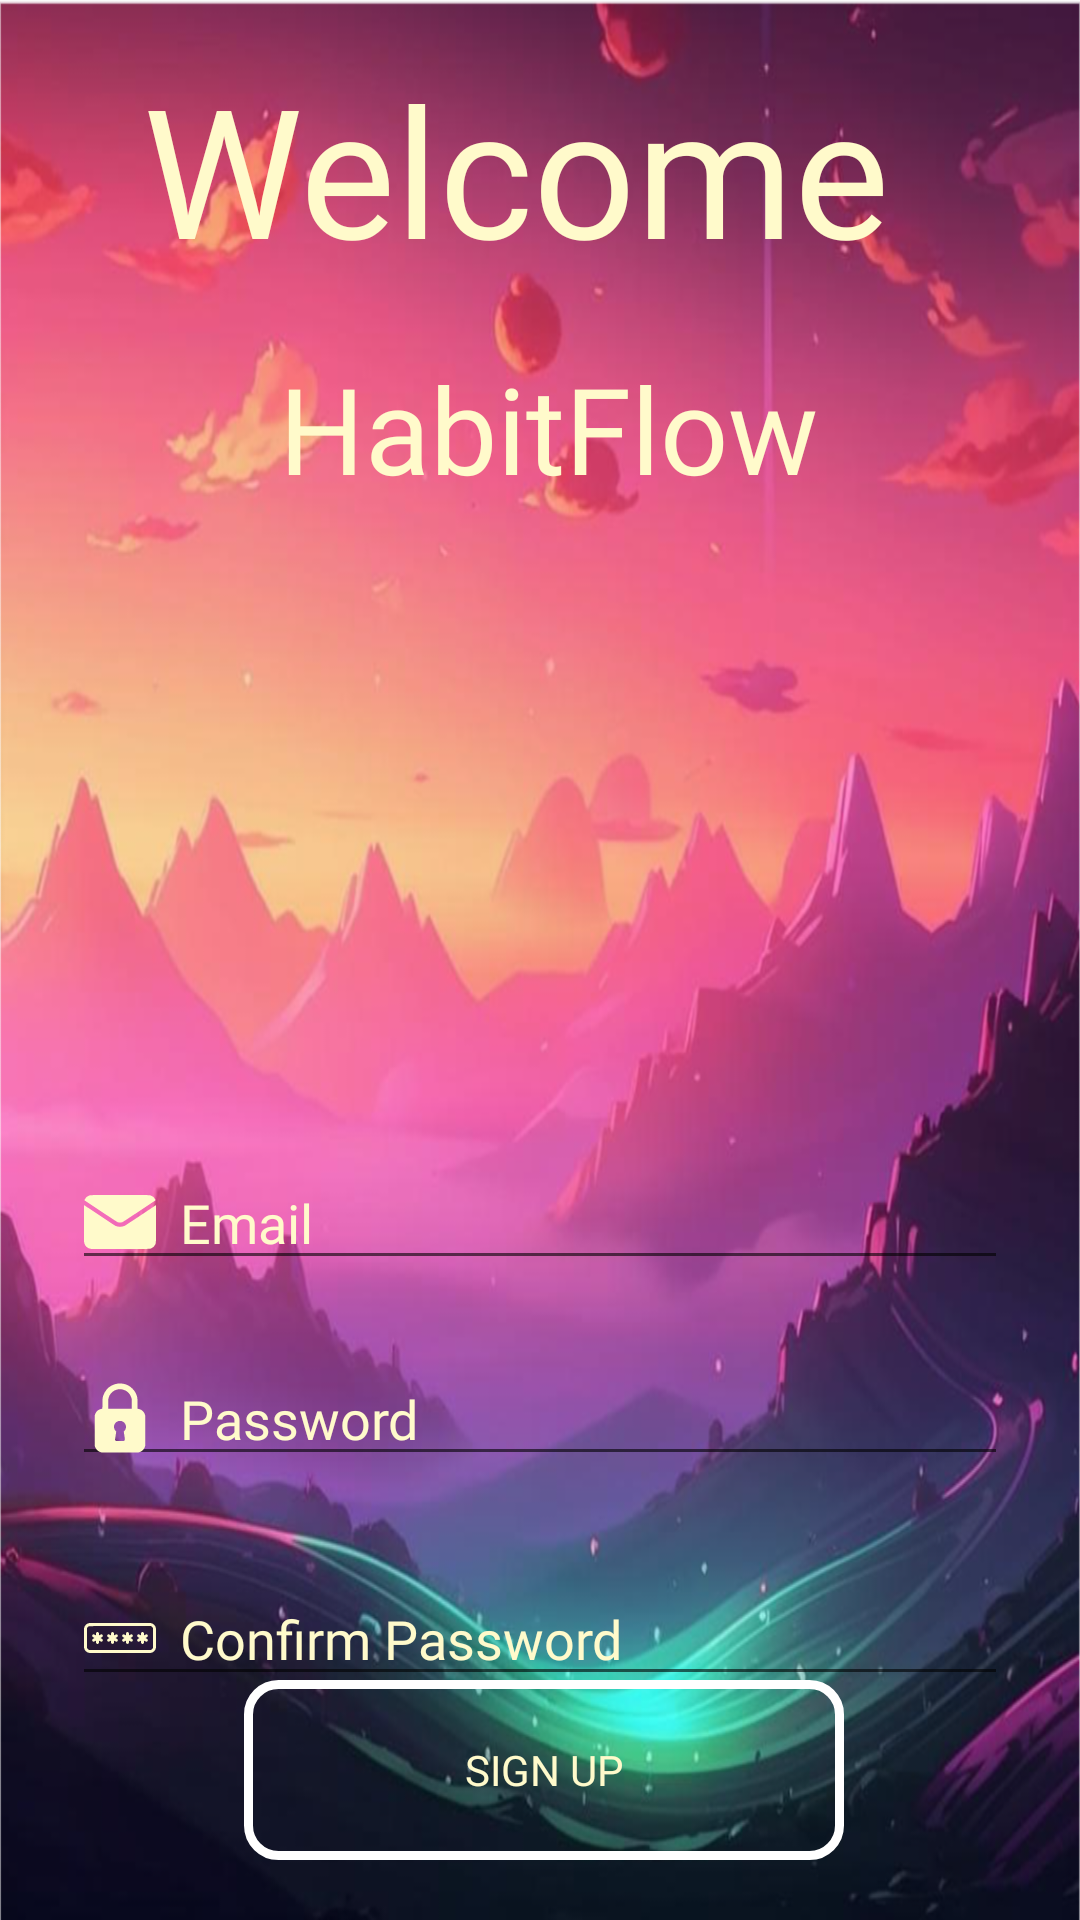

Reconstruct the res/layout file that produces this screen, plus the resources it refers to.
<!-- AndroidManifest.xml: activity theme Theme.AppCompat.Light -->
<!-- res/layout/fragment_login.xml -->
<?xml version="1.0" encoding="utf-8"?>
<androidx.constraintlayout.widget.ConstraintLayout xmlns:android="http://schemas.android.com/apk/res/android"
    xmlns:app="http://schemas.android.com/apk/res-auto"
    xmlns:tools="http://schemas.android.com/tools"
    android:id="@+id/container"
    android:layout_width="match_parent"
    android:layout_height="match_parent"
    android:background="@drawable/beatiful"
    android:paddingLeft="@dimen/fragment_horizontal_margin"
    android:paddingTop="@dimen/fragment_vertical_margin"
    android:paddingRight="@dimen/fragment_horizontal_margin"
    android:paddingBottom="@dimen/fragment_vertical_margin"
    tools:context=".ui.login.LoginFragment"
    tools:layout_editor_absoluteX="-65dp"
    tools:layout_editor_absoluteY="5dp">


    <EditText
        android:id="@+id/username"
        android:layout_width="0dp"
        android:layout_height="wrap_content"
        android:layout_marginStart="24dp"
        android:layout_marginTop="216dp"
        android:layout_marginEnd="24dp"
        android:drawableLeft="@drawable/free_icon_email_2258570_1"
        android:drawablePadding="8dp"
        android:fontFamily="@font/font7"
        android:hint="@string/prompt_email"
        android:inputType="textEmailAddress"
        android:selectAllOnFocus="true"
        android:textColor="#fffacb"
        android:textColorHint="	#fffacb"
        app:layout_constraintEnd_toEndOf="parent"
        app:layout_constraintHorizontal_bias="0.0"
        app:layout_constraintStart_toStartOf="parent"
        app:layout_constraintTop_toBottomOf="@+id/textView3" />

    <EditText
        android:id="@+id/password"
        android:layout_width="0dp"
        android:layout_height="wrap_content"
        android:layout_marginStart="24dp"
        android:layout_marginTop="24dp"
        android:layout_marginEnd="24dp"
        android:hint="@string/prompt_password"
        android:imeActionLabel="@string/action_sign_in_short"
        android:imeOptions="actionDone"
        android:inputType="textPassword"
        android:selectAllOnFocus="true"
        android:textColor="#fffacb"
        android:textColorHint="	#fffacb"
        app:layout_constraintEnd_toEndOf="parent"
        app:layout_constraintHorizontal_bias="0.0"
        android:fontFamily="@font/font7"
        android:drawableLeft="@drawable/free_icon_padlock_3934062"
        android:drawablePadding="8dp"
        app:layout_constraintStart_toStartOf="parent"
        app:layout_constraintTop_toBottomOf="@+id/username" />

    <EditText
        android:id="@+id/confirmPassword"
        android:layout_width="0dp"
        android:layout_height="wrap_content"
        android:layout_marginStart="24dp"
        android:layout_marginTop="32dp"
        android:layout_marginEnd="24dp"
        android:drawableLeft="@drawable/free_icon_password_482624"
        android:drawablePadding="8dp"
        android:fontFamily="@font/font7"
        android:hint="Confirm Password"
        android:imeActionLabel="@string/action_sign_in_short"
        android:imeOptions="actionDone"
        android:inputType="textPassword"
        android:selectAllOnFocus="true"
        android:textColor="#fffacb"
        android:textColorHint="	#fffacb"
        app:layout_constraintEnd_toEndOf="parent"
        app:layout_constraintHorizontal_bias="0.0"
        app:layout_constraintStart_toStartOf="parent"
        app:layout_constraintTop_toBottomOf="@+id/password" />

    <Button
        android:id="@+id/login"
        android:layout_width="200dp"
        android:layout_height="60dp"
        android:layout_gravity="start"
        android:layout_marginBottom="20dp"
        android:background="@drawable/ic_background"
        android:enabled="false"
        android:fontFamily="@font/font1"
        android:text="Sign up"
        android:textColor="#fffacb"
        app:layout_constraintBottom_toBottomOf="parent"
        app:layout_constraintEnd_toEndOf="parent"
        app:layout_constraintHorizontal_bias="0.508"
        app:layout_constraintStart_toStartOf="parent" />

    <ProgressBar
        android:id="@+id/loading"
        android:layout_width="wrap_content"
        android:layout_height="wrap_content"
        android:layout_gravity="center"
        android:layout_marginStart="32dp"
        android:layout_marginTop="64dp"
        android:layout_marginEnd="32dp"
        android:layout_marginBottom="64dp"
        android:visibility="gone"
        app:layout_constraintBottom_toBottomOf="parent"
        app:layout_constraintEnd_toEndOf="@+id/password"
        app:layout_constraintStart_toStartOf="@+id/password"
        app:layout_constraintTop_toTopOf="parent"
        app:layout_constraintVertical_bias="0.3" />


    <TextView
        android:id="@+id/textView2"
        android:layout_width="wrap_content"
        android:layout_height="wrap_content"
        android:layout_marginTop="16dp"
        android:fontFamily="@font/font1"
        android:text="Welcome "
        android:textColor="	#fffacb"
        android:textSize="60sp"
        app:layout_constraintEnd_toEndOf="parent"
        app:layout_constraintHorizontal_bias="0.495"
        app:layout_constraintStart_toStartOf="parent"
        app:layout_constraintTop_toTopOf="parent" />

    <TextView
        android:id="@+id/textView3"
        android:layout_width="wrap_content"
        android:layout_height="wrap_content"
        android:layout_marginTop="20dp"
        android:fontFamily="@font/font1"
        android:text="HabitFlow"
        android:textColor="	#fffacb"
        android:textSize="40sp"
        app:layout_constraintEnd_toEndOf="parent"
        app:layout_constraintHorizontal_bias="0.516"
        app:layout_constraintStart_toStartOf="parent"
        app:layout_constraintTop_toBottomOf="@+id/textView2" />


</androidx.constraintlayout.widget.ConstraintLayout>
<!-- resources referenced by this layout -->
<resources>
  <!-- drawable beatiful: png bitmap (drawable, 773834 bytes) -->
  <!-- drawable free_icon_email_2258570_1 (drawable) -->
  <vector xmlns:android="http://schemas.android.com/apk/res/android" android:height="24dp" android:viewportHeight="512" android:viewportWidth="512" android:width="24dp">
        
      <path android:fillColor="#fffacb" android:pathData="M44,65.6c-15.8,3.4 -29.9,14 -37.3,28.2 -2.2,4.1 -3.7,7.5 -3.5,7.6 0.1,0.2 52.3,35 115.8,77.3 77.6,51.7 117.4,77.6 121,78.9 7.7,2.7 24.3,2.7 32,-0 3.6,-1.3 43.4,-27.2 121,-78.9 63.5,-42.3 115.7,-77.1 115.8,-77.3 0.2,-0.1 -1.3,-3.5 -3.5,-7.6 -7.5,-14.4 -21.5,-24.9 -37.8,-28.3 -10.2,-2.1 -413.5,-2.1 -423.5,0.1z" android:strokeColor="#00000000"/>
        
      <path android:fillColor="#fffacb" android:pathData="M0,267.2c0,111.2 0.3,132.2 1.5,137.4 5.3,22.6 23.1,38.9 46.3,42.4 4.5,0.7 74.6,1 212.7,0.8 197.2,-0.3 206.2,-0.4 211.5,-2.1 14.9,-5 26.6,-14.7 33.2,-27.3 7.2,-13.7 6.8,-5.5 6.6,-151.3l-0.3,-131.1 -107.2,71.5c-59,39.3 -109.9,72.8 -113.2,74.5 -11.1,5.5 -20,7.4 -35.1,7.4 -14.8,-0 -24.1,-1.9 -34.2,-7 -2.8,-1.4 -53.6,-34.9 -112.9,-74.5 -59.3,-39.5 -108.1,-71.9 -108.4,-71.9 -0.3,-0 -0.5,59.1 -0.5,131.2z" android:strokeColor="#00000000"/>
      
  </vector>
  <!-- drawable free_icon_padlock_3934062 (drawable) -->
  <vector xmlns:android="http://schemas.android.com/apk/res/android" android:height="24dp" android:viewportHeight="512" android:viewportWidth="512" android:width="24dp">
        
      <path android:fillColor="#fffacb" android:pathData="M241,11c-15.9,2 -30.9,6.9 -46.5,15.3 -25.5,13.6 -47.3,40 -56.9,68.9 -5.4,16.2 -5.9,20.9 -6.5,59.3l-0.6,36 -6,0.7c-12.2,1.3 -25.5,8.4 -34,18.1 -5.4,6 -11.8,18.9 -13.4,26.5 -0.8,3.6 -1.1,38.5 -1.1,110.5 0,90.9 0.2,106.1 1.5,111.2 5.4,21.1 23.6,38.5 45,43 10.5,2.2 256.5,2.2 267,-0 21.5,-4.5 39.4,-21.6 45,-43 2.3,-8.9 2.3,-214 0,-223 -3.6,-14.1 -15.1,-29.3 -27,-35.9 -6.6,-3.6 -18.5,-7.6 -22.8,-7.6l-3.5,-0 -0.5,-36.8c-0.5,-39.2 -0.8,-42.6 -6.3,-59.2 -6.2,-18.5 -15.5,-33.4 -30.3,-48.1 -18.5,-18.6 -39.2,-29.6 -64.3,-34.4 -10.4,-2 -29,-2.7 -38.8,-1.5zM277.1,53.9c29.1,7.4 50.6,28.2 59.5,57.6 2.8,8.9 2.8,9.2 3.2,43.7l0.4,34.8 -84.1,-0 -84.1,-0 0,-30.8c0,-16.9 0.5,-33.6 1,-37.2 5.8,-36.4 33.8,-64.3 70.5,-70 8.5,-1.3 24.7,-0.4 33.6,1.9zM274.4,280.9c26.1,12.8 32.5,46.1 12.8,66.9l-4.4,4.7 4.3,28.2c3.9,25.8 4.1,28.4 2.8,31.9 -0.9,2.4 -2.6,4.3 -4.9,5.5 -3.1,1.7 -6,1.9 -29.5,1.9 -24,-0 -26.2,-0.2 -29.2,-2 -5.4,-3.3 -6.5,-6.5 -4.9,-15.1 0.8,-4.1 2.8,-17.1 4.6,-28.9l3.2,-21.5 -4.4,-4.7c-21,-22.2 -12.3,-58.2 16.7,-69 3.9,-1.4 7.2,-1.8 15.5,-1.6 9.7,0.3 11.2,0.6 17.4,3.7z" android:strokeColor="#00000000"/>
      
  </vector>
  <!-- drawable free_icon_password_482624: vector/xml drawable (drawable, 4095 chars, omitted) -->
  <!-- drawable ic_background (drawable-anydpi) -->
  <?xml version="1.0" encoding="utf-8"?>
  <shape xmlns:android="http://schemas.android.com/apk/res/android"
      android:shape="rectangle" >
  
      
      <solid
          android:color="@color/transparent" >
      </solid>
  
      
      <stroke
          android:width="3dp"
          android:color="@color/white" >
      </stroke>
  
      
      <corners
          android:radius="10dp"   >
      </corners>
  
  </shape>
  <string name="action_sign_in_short">Sign in</string>
  <string name="prompt_email">Email</string>
  <string name="prompt_password">Password</string>
  <color name="transparent">#00F44336</color>
  <color name="white">#FFFFFFFF</color>
</resources>
